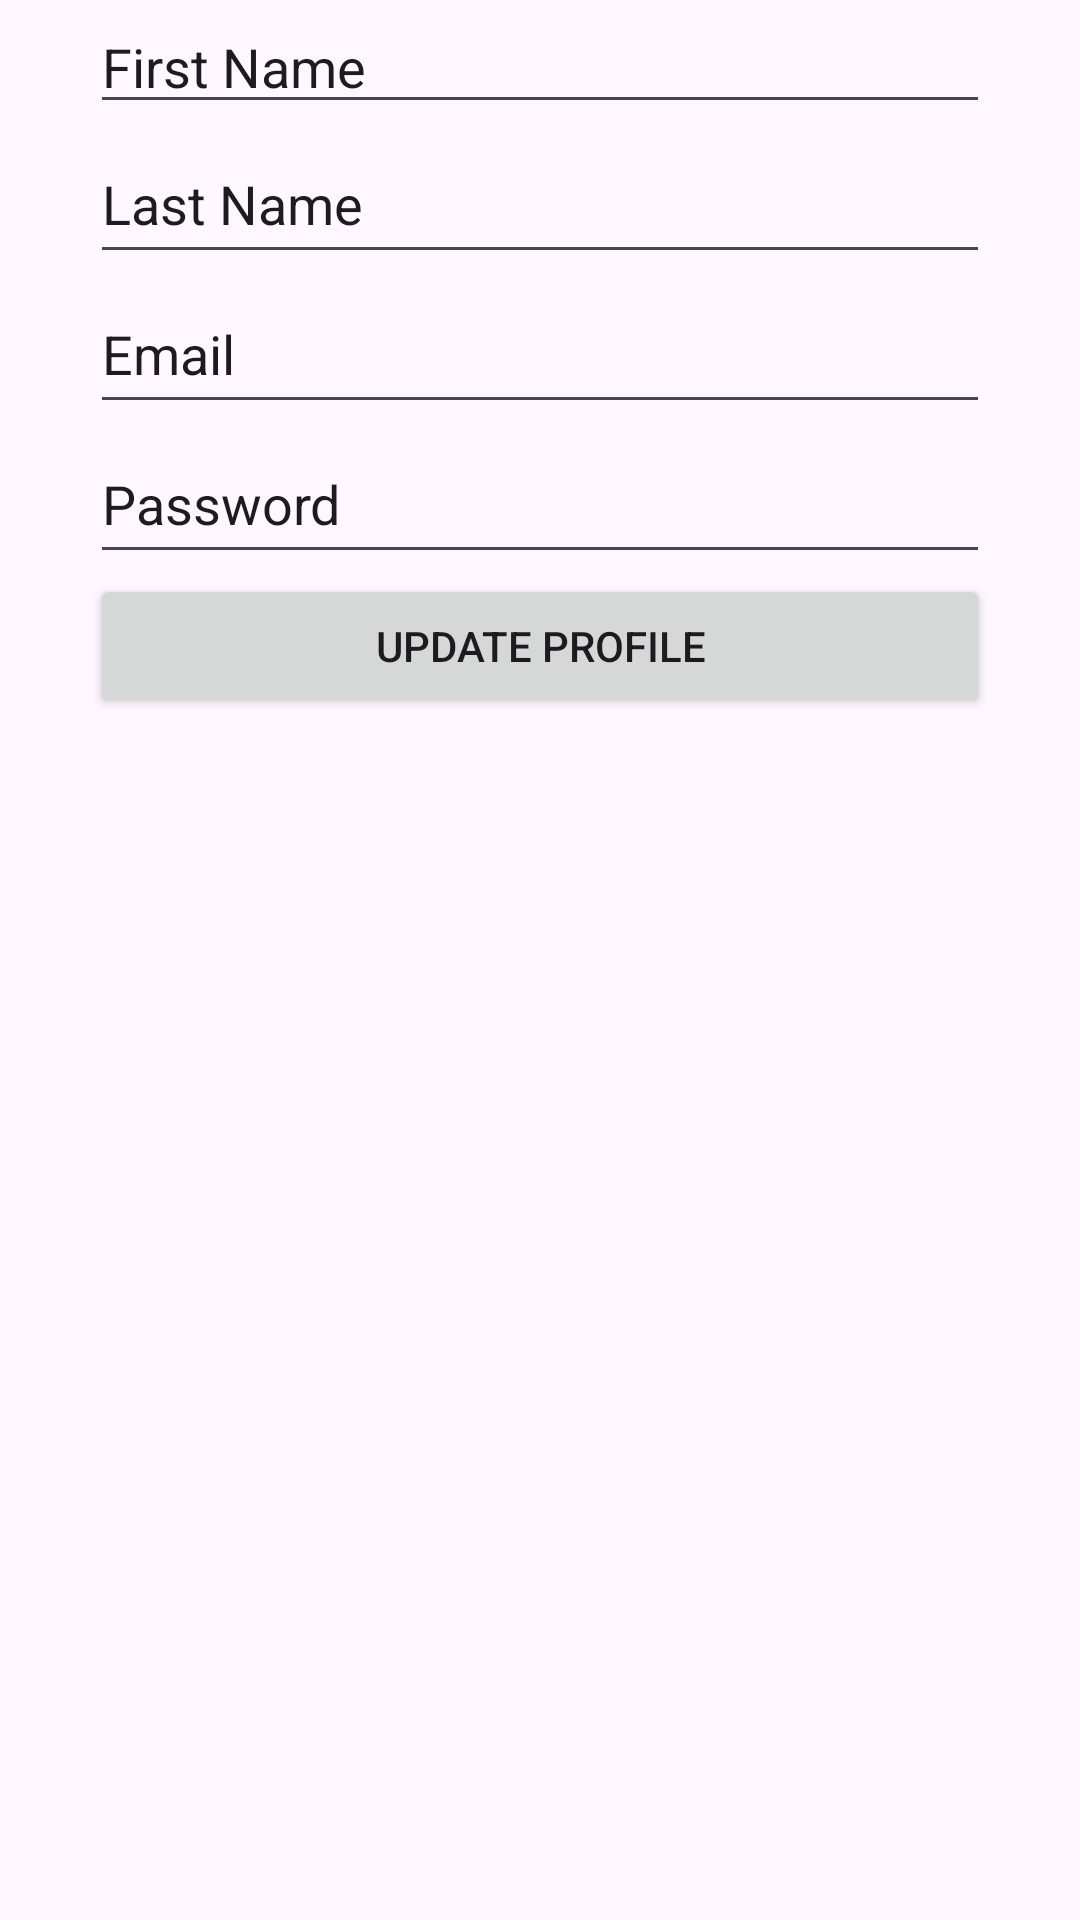

Android layout source for this screen:
<!-- AndroidManifest.xml: application theme Theme.TabsFragments -->
<!-- res/layout/fragment_third.xml -->
<?xml version="1.0" encoding="utf-8"?>
<RelativeLayout xmlns:android="http://schemas.android.com/apk/res/android"
    xmlns:tools="http://schemas.android.com/tools"
    android:layout_width="match_parent"
    android:layout_height="match_parent"
    tools:context=".ThirdFragment">


    <EditText
        android:id="@+id/editTextText"
        android:layout_width="300dp"
        android:layout_height="wrap_content"
        android:inputType="text"
        android:text="First Name"
        android:layout_centerHorizontal="true"
        />
    <EditText
        android:id="@+id/editTextText2"
        android:layout_width="300dp"
        android:layout_height="50dp"
        android:inputType="text"
        android:text="@string/LastName"
        android:layout_centerHorizontal="true"
        android:layout_below="@+id/editTextText"
        />
    <EditText
        android:id="@+id/editTextText3"
        android:layout_width="300dp"
        android:layout_height="50dp"
        android:inputType="text"
        android:text="Email"
        android:layout_centerHorizontal="true"
        android:layout_below="@+id/editTextText2"
        />
    <EditText
        android:id="@+id/editTextText4"
        android:layout_width="300dp"
        android:layout_height="50dp"
        android:inputType="text"
        android:text="Password"
        android:layout_centerHorizontal="true"
        android:layout_below="@+id/editTextText3"
        />

    <Button
        android:id="@+id/button"
        android:layout_width="300dp"
        android:layout_height="wrap_content"
        android:text="Update Profile"
        android:layout_centerHorizontal="true"
        android:layout_below="@id/editTextText4"

        />

</RelativeLayout>
<!-- resources referenced by this layout -->
<resources>
  <string name="LastName">Last Name</string>
  <style name="Theme.TabsFragments" parent="Base.Theme.TabsFragments" />
  <style name="Base.Theme.TabsFragments" parent="Theme.Material3.DayNight.NoActionBar">
          
          
      </style>
</resources>
